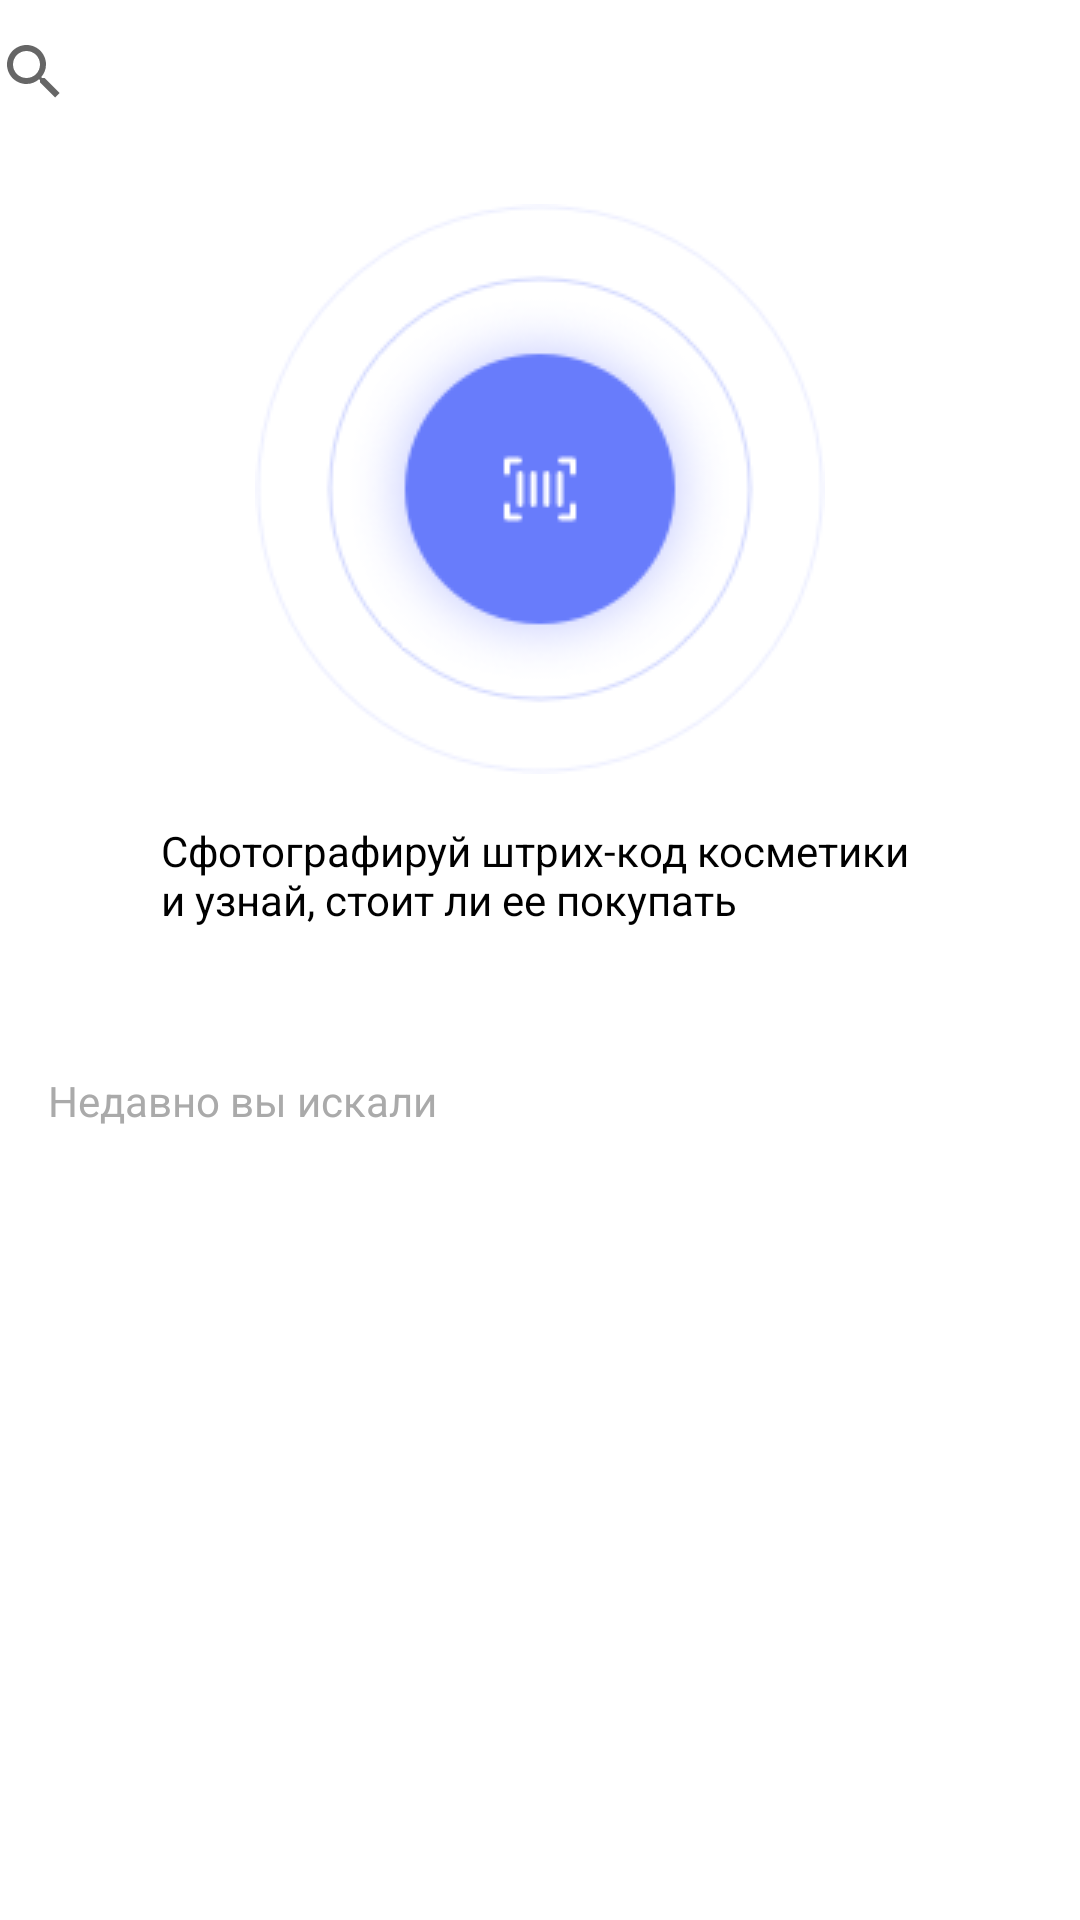

Produce the Android XML layout that renders to this screen, including the resource entries it uses.
<!-- AndroidManifest.xml: fallback theme Theme.MaterialComponents.DayNight.NoActionBar -->
<!-- res/layout/activity_home.xml -->
<?xml version="1.0" encoding="utf-8"?>
<android.support.constraint.ConstraintLayout
        xmlns:android="http://schemas.android.com/apk/res/android"
        xmlns:tools="http://schemas.android.com/tools"
        xmlns:app="http://schemas.android.com/apk/res-auto"
        android:layout_width="match_parent"
        android:layout_height="match_parent"
        tools:context=".HomeActivity">
    Т
    <SearchView
            android:id="@+id/search_view"
            android:layout_width="386dp"
            android:layout_height="wrap_content"
            app:layout_constraintTop_toTopOf="parent" android:orientation="horizontal" android:gravity="top"
            android:visibility="visible" app:layout_constraintStart_toStartOf="parent" android:layout_marginStart="8dp"
            app:layout_constraintEnd_toEndOf="parent" android:layout_marginEnd="8dp">

    </SearchView>
    <Button
            android:layout_width="wrap_content"
            android:layout_height="wrap_content"
            android:id="@+id/scan_qr_code"
            style="@android:style/Widget.DeviceDefault.Button.Borderless"
            android:background="@drawable/code_button_pulse_2" android:layout_marginTop="20dp"
            app:layout_constraintTop_toBottomOf="@+id/search_view" android:layout_marginStart="8dp"
            app:layout_constraintStart_toStartOf="parent" android:layout_marginEnd="8dp"
            app:layout_constraintEnd_toEndOf="parent"/>
    <TextView
            android:text="@string/scan_qr_text"
            android:layout_width="wrap_content"
            android:layout_height="wrap_content"
            android:id="@+id/textView" android:layout_marginTop="16dp"
            app:layout_constraintTop_toBottomOf="@+id/scan_qr_code" app:layout_constraintStart_toStartOf="parent"
            android:layout_marginStart="8dp" app:layout_constraintEnd_toEndOf="parent" android:layout_marginEnd="8dp"
            android:textColor="?android:attr/colorForeground" tools:textAlignment="center"/>
    <TextView
            android:text="Недавно вы искали"
            android:layout_width="wrap_content"
            android:layout_height="wrap_content"
            android:id="@+id/textView2" android:layout_marginTop="48dp"
            app:layout_constraintTop_toBottomOf="@+id/textView" app:layout_constraintStart_toStartOf="parent"
            android:layout_marginStart="16dp" android:textColor="@android:color/darker_gray"/>

</android.support.constraint.ConstraintLayout>
<!-- resources referenced by this layout -->
<resources>
  <!-- drawable code_button_pulse_2: png bitmap (drawable, 20622 bytes) -->
  <string name="scan_qr_text">Сфотографируй штрих-код косметики \nи узнай, стоит ли ее покупать</string>
</resources>
